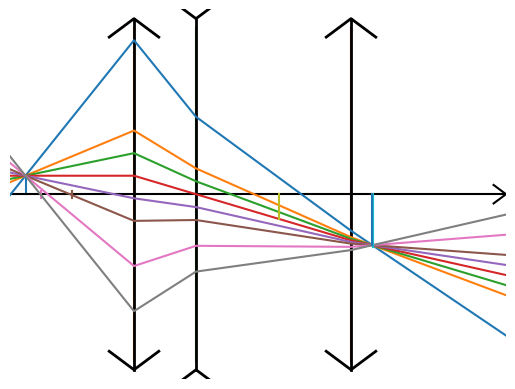

This chart was generated by the following Python code: (Note: this script raises an exception after producing the figure.)
# -*- coding: utf-8 -*-
"""
Created on Sat Sep 28 23:51:45 2019

@author: Vincent Grenard

Génération automatique de tracés optiques au travers d'un nombre (a priori 
arbitraire) de lentilles consécutives (voir fichier test.pdf pour un exemple).

"""

import numpy as np
import matplotlib.pyplot as plt
inf = float("inf")

#####   nom_du_fichier    #####

nom_fichier = "testXXXXX3.tex"

#####   data    #####
#liste_pos_lentilles = [-4, 2.5] #position sur l'axe des abscisses des différentes lentilles
#liste_dists_focales = [3, 2]#distances focales correspondantes
#x_A = -inf #position de l'objet
#AB = -15  #ordonnée/taille de l'objet ; si XA est inf, alors représente l'angle des rayons incidents
#liste_angle = [2, 1, 0.5, 0, -0.5, -1, 2.5]#en degré ; si Xa esdt inf, alors représente la liste des y pour les rayons incidents


#ci-dessous un exemple avec x_A non infini
liste_pos_lentilles = [-4, -2, 3] #position sur l'axe des abscisses des différentes lentilles
liste_dists_focales = [2, -5, 20]#distances focales correspondantes
x_A = -7.5 #position de l'objet
AB = 0.25  #ordonnée/taille de l'objet ; si XA est inf, alors représente l'angle des rayons incidents
liste_angle = [30, 10, 5, 0, -5, -10, -20, -30]#en degré ; si Xa esdt inf, alors représente la liste des y pour les rayons incidents


#ci-dessous un exemple avec x_A infini
#liste_pos_lentilles = [-4, 0,2] #position sur l'axe des abscisses des différentes lentilles
#liste_dists_focales = [5.5, -1.5,4]#distances focales correspondantes
#x_A = -inf #position de l'objet
#AB = -5  #ordonnée/taille de l'objet ; si XA est inf, alors représente l'angle des rayons incidents
#liste_angle = [2,1.5,1,0.5,0,-0.5,-1]#en degré ; si Xa esdt inf, alors représente la liste des y pour les rayons incidents

              
#gestion des objets à l'infini
if abs(x_A) == inf:
    print("objet à l'infini car x_A = inf, la taille de l'objet représente l'angle et la liste des angles représente en fait la liste des y")

#####   limite de l'espace    #####
lim = [-8,8,-2.5,2.5]   # xdeb xfin ydeb yfin
marge = 0.05
x_deb = lim[0]
x_fin = lim[1]
y_deb = lim[2]
y_fin = lim[3]
delta_x = x_fin - x_deb
delta_y = y_fin - y_deb


#liste des couleurs dispo dans pstricks
couleurs_all = "blue","red","green","cyan","magenta","yellow","gray"

#####   calculs    #####
def calcule_liste_pos_et_taille_image():
    ###BUG : gérer le cas x_A = - f_p
    ###à améliorer en prennant en compte les angles
    liste_image = [] #on ne les mettra pas si image à l'infini
    liste_taille_image = [] #on ne les mettra pas si image à l'infini, mais je gère mal la taille du coup
    x_A_temp = x_A #variable qui va changer, on sépare de xA pour pas modifier les paramètres
    AB_temp = AB
    if abs(x_A) == inf:
        angle = np.deg2rad(AB)
    for x_O, f_p in zip(liste_pos_lentilles, liste_dists_focales):
        if x_O >= x_fin:
            break # pour gérer le cas où on a rajouté la lentille virtuelle à la fin
        if x_A_temp == x_O-f_p:
            x_A_p = inf
            angle = (0 - AB_temp)/(x_O-x_A_temp)
            A_pB_p = inf
        elif abs(x_A_temp) == inf:
            x_A_p = x_O + f_p
            A_pB_p = angle * f_p 
        else:
            # relation de conjugaison : p'= pf'/(p+f')
            # p = OA = x_A-x_O
            x_A_p = x_O + (x_A_temp-x_O) * f_p /( (x_A_temp-x_O) + f_p)
            # grandissement : A_pB_p/AB = OA_p/OA = p'/p = f'/(p+f')
            A_pB_p = AB_temp *  f_p /( (x_A_temp-x_O) + f_p)
        liste_image.append(x_A_p)
        liste_taille_image.append(A_pB_p)
        x_A_temp = x_A_p
        AB_temp = A_pB_p
#    print(liste_image)    
#    print(liste_taille_image)
    return liste_image, liste_taille_image
liste_pos_image, liste_taille_image = calcule_liste_pos_et_taille_image()
#print(liste_pos_image)
#print(liste_taille_image)

def traverse_vide(x_old,y_old,theta_old,x_new):
#    print(x_old, y_old, theta_old, x_new)
    return y_old + (x_new-x_old)*theta_old #theta_new = theta_old
def traverse_lentille(y_old,theta_old,fp):
    theta_new = -y_old/fp+theta_old
    return theta_new #y_new = y_old

def trace_matplotlib():
    """
    Trace à l'aide de matplotlib pour qu'on voit à quoi ça ressemble sans avoir à compiler un fichier latex
    
    """
    #tracé objet + lentilles
    plt.plot([x_A,x_A], [0,AB])
    for i in range(len(liste_pos_lentilles)):
        x = liste_pos_lentilles[i]
        plt.plot([x,x], [-2.25,2.25])
    #fin tracé objet + lentilles
    #axe optique
    plt.plot([x_deb,x_fin],[0,0],'-k')#axe optique
    deb_fleche = x_fin - 0.025*delta_x
    altitude_fleche = delta_y * 0.025
    plt.plot( [deb_fleche,x_fin,deb_fleche],[altitude_fleche,0,-altitude_fleche],'-k') # flèche
    
    #lentille
    for x_O, f_p in zip(liste_pos_lentilles, liste_dists_focales):
        plt.plot([x_O,x_O],[0.95*y_deb,0.95*y_fin],'-k',lw=2)
        if f_p<0:
            sg = -1
        else:
            sg = 1
        lx_fl = 0.05*delta_x
        ly_fl = sg * 0.05*delta_y
        plt.plot([x_O-lx_fl,x_O,x_O+lx_fl],[0.95*y_fin-ly_fl,0.95*y_fin,0.95*y_fin-ly_fl],'-k',lw=2)
        plt.plot([x_O-lx_fl,x_O,x_O+lx_fl],[0.95*y_deb+ly_fl,0.95*y_deb,0.95*y_deb+ly_fl],'-k',lw=2)
        #foyers
        plt.plot([x_O+f_p]*2,[delta_y*0.01,-delta_y*0.01])
        plt.plot([x_O-f_p]*2,[delta_y*0.01,-delta_y*0.01])
    #ajoute une lentille virtuelle à la fin pour pas avoir à gérer différemment le dernier espace vide
    if liste_pos_lentilles[-1] != x_fin: #inutile de le faire plusieurs fois
        liste_pos_lentilles.append(x_fin)
        liste_dists_focales.append(float("inf"))
    #tracé de chaque rayon
    for angle_deg in liste_angle:
    
        
        angle = np.deg2rad(angle_deg)    
        liste_x_rayons = [x_deb]
        if abs(x_A) != inf:
            liste_y_rayons = [AB+angle*(x_deb-x_A)]
        else:
            liste_y_rayons = [angle_deg] #l'angle représente un y
            angle = np.deg2rad(AB) #AB représente en fait l'angle à l'infini
        
        x_old = x_deb
        y_old = liste_y_rayons[0]
        theta_old = angle
        
        
        
        
        for ind in range(len(liste_pos_lentilles)):
            #pour chaque lentille 
            
            #traverse le vide jusqu'à la lentille
            x = liste_pos_lentilles[ind]
            y = traverse_vide(x_old, y_old, theta_old, x)
            theta = theta_old
            
            #passe la lentille
            theta = traverse_lentille(y,theta, liste_dists_focales[ind])
            
            #met à jour le x_old y_old theta_old
            x_old = x
            y_old = y
            theta_old = theta
            
            #met à jour les listes pour tracer les rayons
            liste_x_rayons.append(x)
            liste_y_rayons.append(y)
        
        
            #gérer l'espace vide après la dernière lentille fait en rajoutant une fausse lentille
        
        plt.plot(liste_x_rayons, liste_y_rayons)
    for xap, ApBp in zip(liste_pos_image, liste_taille_image):
        if abs(xap) != inf:
            plt.plot([xap, xap],[0, ApBp])
    plt.axis('off')
    plt.axis(lim)
    plt.show(False)
trace_matplotlib()
#print("fin matplotlib")


def genere_pstricks(nom_fichier):
    ### ouverture du fichier
    
    fichier = open(nom_fichier,'w+')
    #### génération du code pstricks
    print(r"%généré automatiquement par lentilles_matricielles.py",file = fichier)
    print(r"%paramètres : ",file = fichier)
    print(r"%liste_pos_lentilles =",liste_pos_lentilles,file = fichier)
    print(r"%liste_dists_focales =",liste_dists_focales, "   % remarque : si la dernière valeur est inf, c'est une lentille fictive pour faciliter le code",file = fichier)
    print(r"%x_A =",x_A,file = fichier)
    print(r"%AB =",AB,file = fichier)
    print(r"%liste_angle =",liste_angle,file = fichier)
    print(r"% et pour les limites : ",file = fichier)
    print(r"%lim =",lim,file = fichier)
    print(r"%marge =",marge,file = fichier)
    print(r"\begin{pspicture*}(",x_deb-marge,",",y_deb-marge,")(",x_fin+marge,",",y_fin+marge,")",file = fichier)
    ## Axe optique
    print(r"% axe optique",file = fichier)
    print(r"\psline[arrowscale = 3]{->}(",x_deb,",0)(",x_fin,",0)",file = fichier)
    print(r"\uput[90](",x_fin-0.1,",0.1){$\Delta$}",file = fichier)
    # Lentille convergente ou divergente
    print(r"%affichage des lentilles",file = fichier)
    for x_O, f_p in zip(liste_pos_lentilles, liste_dists_focales):
        if x_O >= x_fin:
            break #gère la lentille virtuelle rajoutée à la fin
        if (f_p<0):
            arrow = '>-<'
        else:
            arrow = '<->'
        print(r"    %Lentille en",x_O,"de distance focale",f_p,file = fichier)
        print(r"    \psline[linewidth = 2pt,arrowscale = 2]{",arrow,"}(",x_O,",",y_deb,")(",x_O,",",y_fin,")",file = fichier)
    x_O = liste_pos_lentilles[0]
    f_p = liste_dists_focales[0]
    #objet réel ou virtuel ou à l'infini
    if abs(x_A) != inf: #dessine l'objet seulement s'il n'est pas à l'infini
        if(x_A-x_O>0):
            style = r',linestyle = dashed]'
        else:
            style = ']'
        print(r"% objet réel ou virtuel",file = fichier)
        print(r"\psline[linewidth = 1.5pt"+style +"{->}(",x_A,",0)(",x_A,",",AB,")",file = fichier)
        if AB >0:
            sg = 1
        else:
            sg = -1
        print(r"\uput[",-sg*90,"](",x_A,",0){$A$}",file = fichier)
        print(r"\uput[",sg*90,"](",x_A,",",AB,"){$B$}",file = fichier)
    #trace les images intermédiaires
    print(r"%positionnement des différentes images",file = fichier)
    for i, x_A_p, A_pB_p, f_p in zip(range(1, len(liste_pos_image)+1), liste_pos_image, liste_taille_image,liste_pos_lentilles):
        if abs(x_A_p) == inf or x_A_p < x_deb or x_A_p > x_fin:
            continue #sort de l'image
        elif liste_pos_lentilles[i-1]<x_A_p<liste_pos_lentilles[i]:
            style = ']'#image réelle
        else:
            style = r',linestyle = dashed]' #image virtuelle
        print(r"    %position de l'image",i,file = fichier)
        print(r"    \psline[linewidth = 1.5pt"+style +"{->}(",x_A_p,",0)(",x_A_p,",",A_pB_p,")",file = fichier)
        if A_pB_p >0:
            sg = 1
        else:
            sg = -1
        nom_imageA = "A_"+str(i)
        nom_imageB = "B_"+str(i)
        if i == len(liste_pos_image):
            nom_imageA = "A'"
            nom_imageB = "B'"
        print(r"    \uput[",-sg*90,"](",x_A_p,",0){$",nom_imageA,"$}",file = fichier)
        print(r"    \uput[",sg*90,"](",x_A_p,",",A_pB_p,"){$",nom_imageB,"$}",file = fichier)
    #maintenant il va falloir tracer les rayons (et réfléchir si on trace les pointillés)
    #ajoute une lentille virtuelle à la fin pour pas avoir à gérer différemment le dernier espace vide
    if liste_pos_lentilles[-1] != x_fin: #inutile de le faire plusieurs fois
        liste_pos_lentilles.append(x_fin) 
        liste_dists_focales.append(float("inf"))
    #tracé de chaque rayon
    if abs(x_A) != inf: #dessine l'objet seulement s'il n'est pas à l'infini
        print(r"%tracé des rayons pour les différents angles de",liste_angle,file = fichier)
    else:
        print(r"%tracé des rayons pour les différents y_deb de",liste_angle,file = fichier)
    for ind_angle,angle_deg in enumerate(liste_angle):
        couleur = couleurs_all[ind_angle%len(couleurs_all)]
        
        if abs(x_A) != inf: #dessine l'objet seulement s'il n'est pas à l'infini
            print(r"    %tracé du rayon pour l'angle initial",angle_deg,"° en couleur",couleur,file = fichier)
        else:
            print(r"    %tracé du rayon pour le y initial",angle_deg," en couleur",couleur,file = fichier)
    
        
        
        angle = np.deg2rad(angle_deg)   
        liste_x_rayons = [x_deb]
        if abs(x_A) != inf:
            liste_y_rayons = [AB+angle*(x_deb-x_A)]
        else:
            liste_y_rayons = [angle_deg] #l'angle représente un y
            angle = np.deg2rad(AB) #AB représente en fait l'angle à l'infini
        
        
        x_old = x_deb
        y_old = liste_y_rayons[0]
        theta_old = angle
        
        chaine_position = "("+str(x_old)+","+str(y_old)+")"
        if x_A < liste_pos_lentilles[0] and abs(x_A) != inf:
            #objet réel ; on le rajoute à la liste pour les flèches des arrowinside
            liste_x_rayons.append(x_A)
            liste_y_rayons.append(AB)
            chaine_position += "("+str(x_A)+","+str(AB)+")"
        
        for ind in range(len(liste_pos_lentilles)):
            #pour chaque lentille 
            
            #traverse le vide jusqu'à la lentille
            x = liste_pos_lentilles[ind]
            y = traverse_vide(x_old, y_old, theta_old, x)
            theta = theta_old
            
            #passe la lentille
            theta = traverse_lentille(y,theta, liste_dists_focales[ind])
            
            #met à jour le x_old y_old theta_old
            x_old = x
            y_old = y
            theta_old = theta
            
            #met à jour les listes pour tracer les rayons
            liste_x_rayons.append(x)
            liste_y_rayons.append(y)
            
            chaine_position += "("+str(x_old)+","+str(y_old)+")"
        
        
            #gérer l'espace vide après la dernière lentille fait en rajoutant une fausse lentille
            
            #tracé des pointillés si image virtuelle ?
            if ind < len(liste_pos_image):
                x_A_p = liste_pos_image[ind]
                A_pB_p = liste_taille_image[ind]
                if abs(x_A_p) == inf or x_A_p < x_deb or x_A_p > x_fin or A_pB_p > y_fin or A_pB_p < y_deb:
                    continue #sort de l'image
                elif x_A_p < liste_pos_lentilles[ind] or x_A_p > liste_pos_lentilles[ind+1]:
                    print(r"        %pointillés parce que l'image n'est pas entre les deux lentilles", file = fichier)
                    print(r"        \psline[linecolor = "+couleur+",linewidth = 0.75pt, linestyle = dashed]"+"(%f,%f)(%f,%f)"%(x,y,x_A_p,A_pB_p),file = fichier)
                    
                    
                    
        
        
        print(r"    \psline[linecolor = "+couleur+",ArrowInside = ->,arrowscale = 2]"+chaine_position,file = fichier)
    
    
#    #si image en haut, je mets le foyer en bas et réciproquement
#if A_pB_p<0: signe = -1
#else: signe = 1
#print(r"\uput[", -signe * 90,"](",x_O+f_p,",",-signe * delta,r"){$F'$}",file = fichier)
#if AB<0: signe = -1
#else: signe = 1
#print(r"\uput[", -signe * 90,"](",x_O-f_p,",",-signe * delta,r"){$F$}",file = fichier)
    
    print(r"%affichage des foyers des lentilles ; à retoucher à la main si besoin",file = fichier)
    for i,x_O, f_p in zip(range(1,len(liste_pos_lentilles)+1),liste_pos_lentilles, liste_dists_focales):
        if x_O >= x_fin:
            break #gère la lentille virtuelle rajoutée à la fin
        print(r"    %Lentille en",x_O,"de distance focale",f_p,file = fichier)
        delta = 0.085
        print(r"    \psline(",x_O+f_p,",",delta,")(",x_O+f_p,",",-delta,")",file = fichier)
        print(r"    \psline(",x_O-f_p,",",delta,")(",x_O-f_p,",",-delta,")",file = fichier)
        nom = "F'_" +str(i)
        texte = r"    \uput[-90]("+"%f,%f"%(x_O-f_p,0)+r"){\psframebox[linewidth=0.1pt,linecolor=white,fillstyle=solid,opacity=0.8,framearc=0.3,framesep=0.5pt]{$"+nom+"$}}"
        print(texte,file = fichier)
        nom = "F_" +str(i)
        texte = r"    \uput[-90]("+"%f,%f"%(x_O+f_p,0)+r"){\psframebox[linewidth=0.1pt,linecolor=white,fillstyle=solid,opacity=0.8,framearc=0.3,framesep=0.5pt]{$"+nom+"$}}"
        print(texte,file = fichier)

    ### fermeture du fichier
    print(r"\end{pspicture*}",file = fichier)
    print(r"",file = fichier)
    print(r"",file = fichier)
    print(r"",file = fichier)
    
    fichier.close()
genere_pstricks(nom_fichier)
